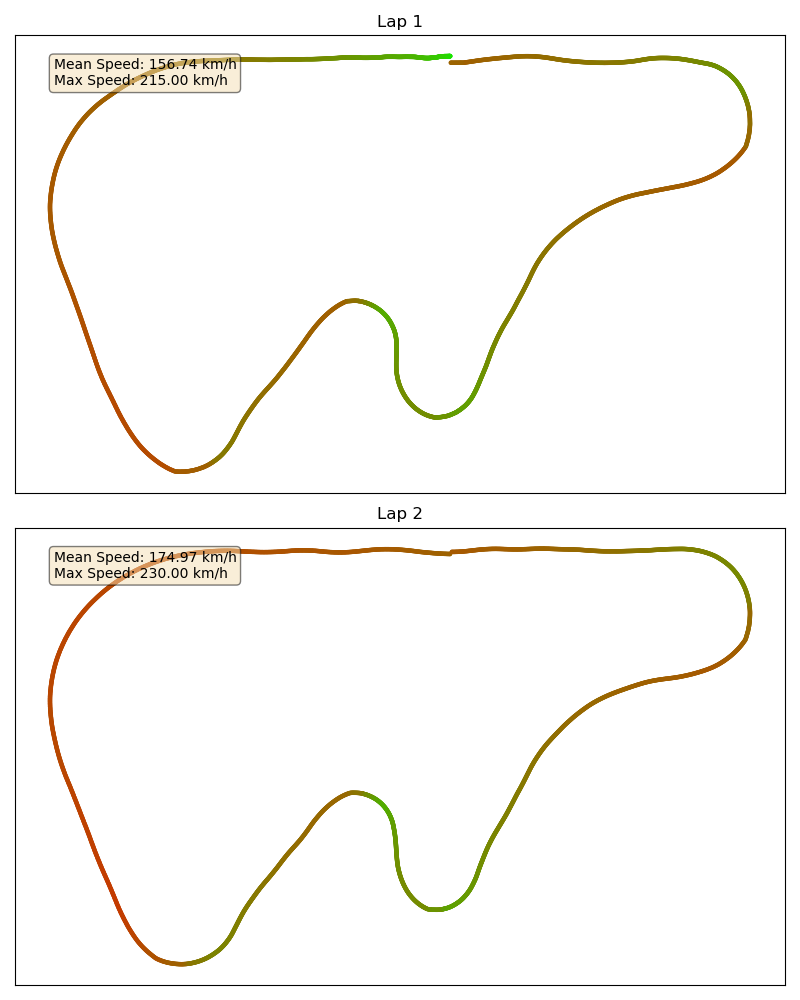

The file beside this chart, header and first rows:
0, 174894, 1365065, 0
0, 174894, 1365065, 0
0, 174894, 1365065, 0
0, 174894, 1365065, 0
0, 174894, 1365065, 0
0, 174894, 1365065, 0
0, 174894, 1365065, 0
0, 174894, 1365065, 0
0, 174894, 1365065, 0
0, 174894, 1365065, 0
0, 174894, 1365065, 0
0, 174894, 1365065, 0
0, 174894, 1365065, 0
0, 174894, 1365065, 0
0, 174894, 1365065, 0
0, 174894, 1365065, 0
0, 174894, 1365065, 0
0, 174894, 1365065, 0
0, 174894, 1365065, 0
0, 174894, 1365065, 0
0, 174894, 1365065, 0
0, 174894, 1365065, 0
0, 174894, 1365065, 0
0, 174894, 1365065, 0
0, 174894, 1365065, 0
0, 174894, 1365065, 0
0, 174894, 1365065, 0
0, 174894, 1365065, 0
0, 174894, 1365065, 0
0, 174894, 1365065, 0
0, 174894, 1365065, 0
0, 174894, 1365065, 0
0, 174894, 1365065, 0
0, 174894, 1365065, 0
0, 174894, 1365065, 0
0, 174894, 1365065, 0
0, 174894, 1365065, 0
0, 174894, 1365065, 0
0, 174894, 1365065, 0
0, 174847, 1365065, 1
0, 174847, 1365065, 1
0, 174750, 1365065, 2
0, 174750, 1365065, 2
0, 174601, 1365065, 3
0, 174601, 1365065, 3
0, 174396, 1365055, 4
0, 174396, 1365055, 4
0, 174143, 1365035, 5
0, 174143, 1365035, 5
0, 173840, 1365009, 6
0, 173840, 1365009, 6
0, 173507, 1364961, 7
0, 173507, 1364961, 7
0, 173133, 1364903, 8
0, 173133, 1364903, 8
0, 172701, 1364880, 9
0, 172701, 1364880, 9
0, 172224, 1364865, 10
0, 172224, 1364865, 10
0, 171722, 1364869, 11
0, 171722, 1364869, 11
... 6,885 more rows
